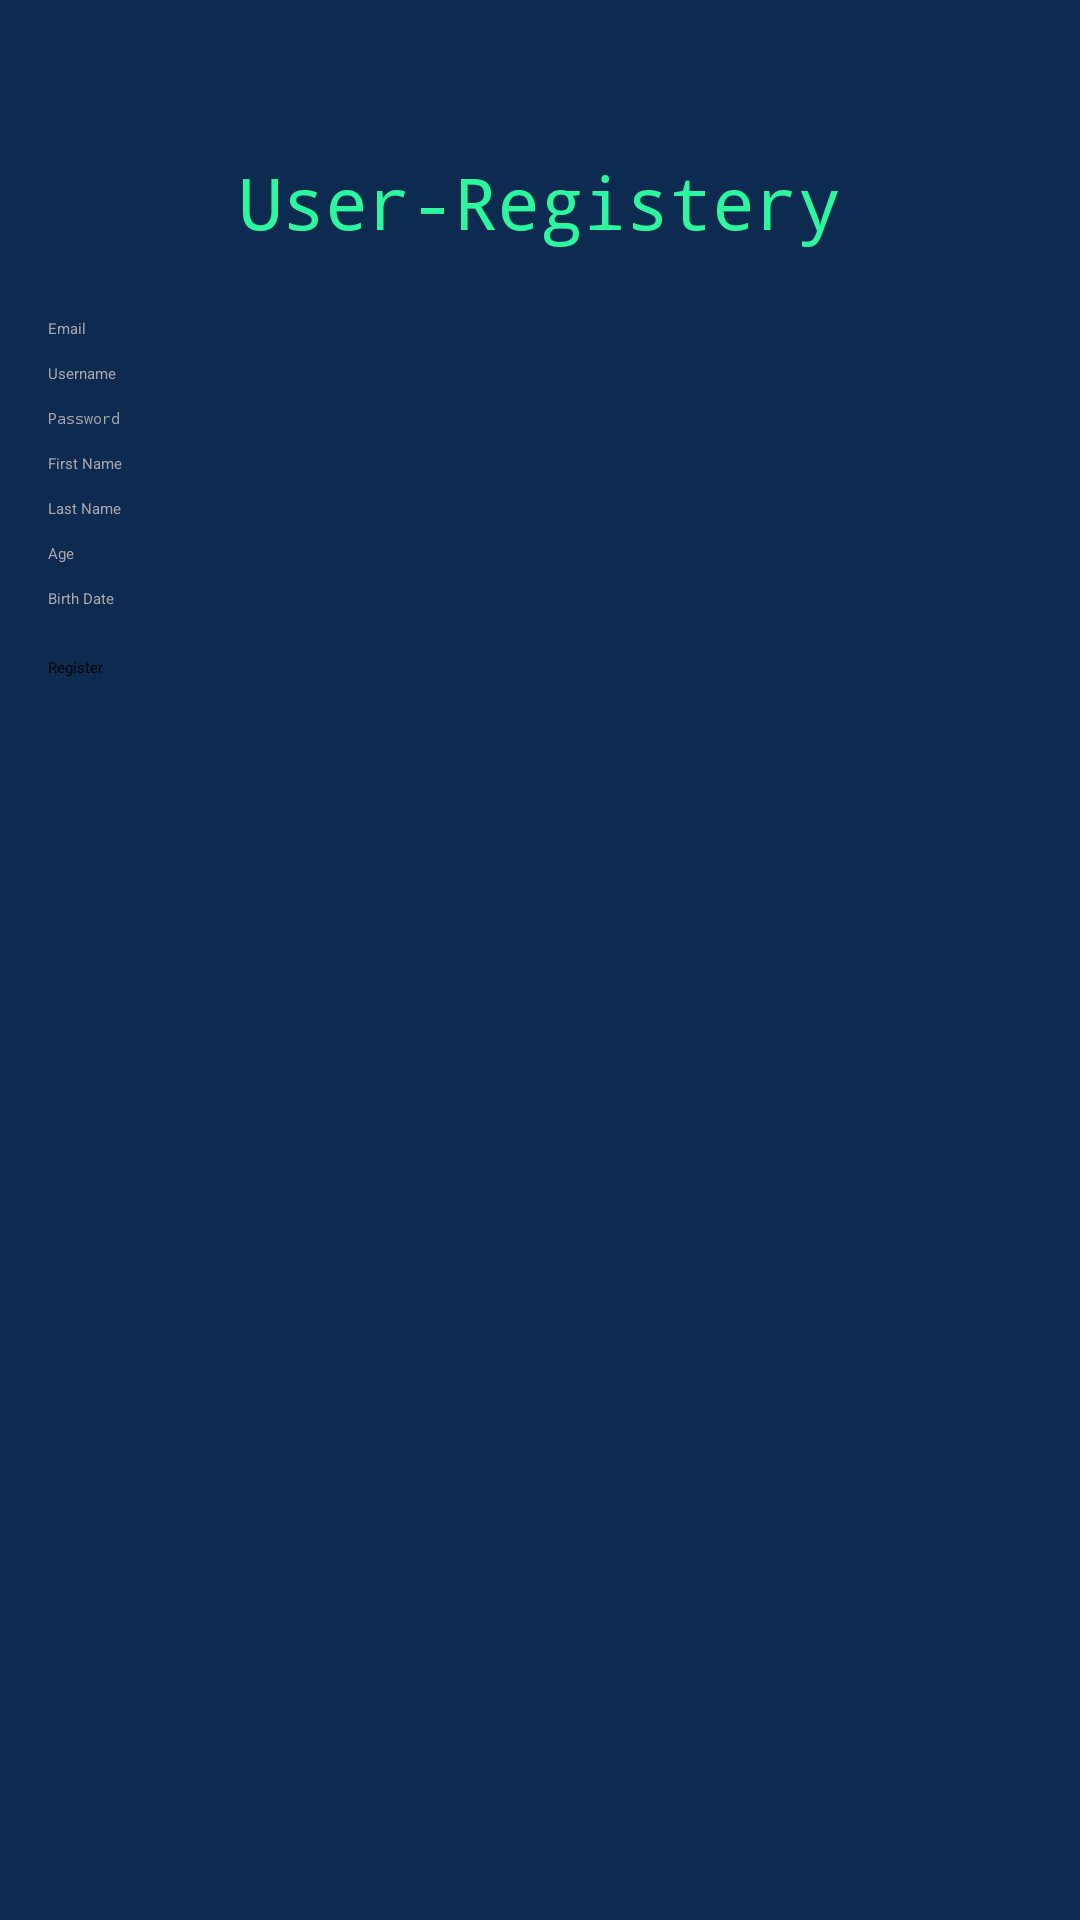

Android layout source for this screen:
<!-- AndroidManifest.xml: application theme Theme.API -->
<!-- res/layout/activity_register.xml -->
<RelativeLayout xmlns:android="http://schemas.android.com/apk/res/android"
    android:layout_width="match_parent"
    android:layout_height="match_parent"
    android:background="#0d2a50"
    android:padding="16dp">

    <TextView
        android:layout_width="wrap_content"
        android:layout_height="wrap_content"
        android:text="User-Registery"
        android:textColor="#2CF69E"
        android:fontFamily="monospace"
        android:textSize="24sp"
        android:layout_centerHorizontal="true"
        android:layout_marginTop="35dp"
        />

    <EditText
        android:id="@+id/etRegisterEmail"
        android:layout_width="match_parent"
        android:layout_height="wrap_content"
        android:hint="Email"
        android:textColorHint="#A8A5AB"
        android:textColor="@color/white"
        android:inputType="textEmailAddress"
        android:layout_marginTop="90dp"/>

    <EditText
        android:id="@+id/etRegisterUsername"
        android:layout_width="match_parent"
        android:layout_height="wrap_content"
        android:hint="Username"
        android:textColorHint="#A8A5AB"
        android:textColor="@color/white"
        android:layout_below="@id/etRegisterEmail"
        android:layout_marginTop="8dp"/>

    <EditText
        android:id="@+id/etRegisterPassword"
        android:layout_width="match_parent"
        android:layout_height="wrap_content"
        android:hint="Password"
        android:textColorHint="#A8A5AB"
        android:textColor="@color/white"
        android:layout_below="@id/etRegisterUsername"
        android:layout_marginTop="8dp"
        android:inputType="textPassword"/>

    <EditText
        android:id="@+id/etFirstName"
        android:layout_width="match_parent"
        android:layout_height="wrap_content"
        android:hint="First Name"
        android:textColorHint="#A8A5AB"
        android:textColor="@color/white"
        android:layout_below="@id/etRegisterPassword"
        android:layout_marginTop="8dp"/>

    <EditText
        android:id="@+id/etLastName"
        android:layout_width="match_parent"
        android:layout_height="wrap_content"
        android:hint="Last Name"
        android:textColorHint="#A8A5AB"
        android:textColor="@color/white"
        android:layout_below="@id/etFirstName"
        android:layout_marginTop="8dp"/>

    <EditText
        android:id="@+id/etAge"
        android:layout_width="match_parent"
        android:layout_height="wrap_content"
        android:hint="Age"
        android:textColorHint="#A8A5AB"
        android:textColor="@color/white"
        android:layout_below="@id/etLastName"
        android:layout_marginTop="8dp"/>

    <EditText
        android:id="@+id/etBirthDate"
        android:layout_width="match_parent"
        android:layout_height="wrap_content"
        android:hint="Birth Date"
        android:textColorHint="#A8A5AB"
        android:textColor="@color/white"
        android:layout_below="@id/etAge"
        android:layout_marginTop="8dp"/>

    <Button
        android:id="@+id/btnSubmitRegistration"
        android:layout_width="wrap_content"
        android:layout_height="wrap_content"
        android:text="Register"
        android:layout_below="@id/etBirthDate"
        android:layout_marginTop="16dp"
        android:backgroundTint="@color/black"/>

</RelativeLayout>
<!-- resources referenced by this layout -->
<resources>

  <!-- not gathered from this repository: default colours our renderer supplied (Android Studio template values) -->
  <color name="black">#FF000000</color>
  <color name="white">#FFFFFFFF</color>
</resources>
